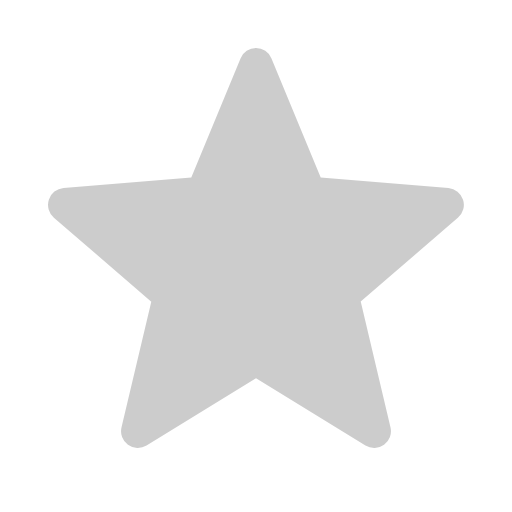
t = 0.00 s
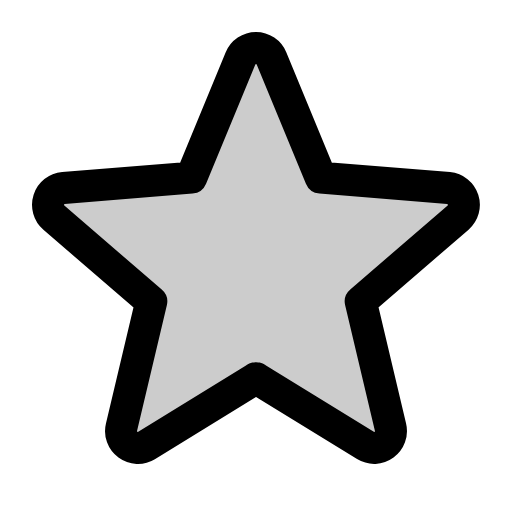
t = 0.38 s
t = 1.13 s: frame unchanged from t = 0.38 s, image omitted
t = 1.50 s: frame unchanged from t = 0.38 s, image omitted
t = 1.88 s: frame unchanged from t = 0.38 s, image omitted
t = 2.63 s: frame unchanged from t = 0.38 s, image omitted

The animated SVG that drew these frames (rendered in a browser with its animation timeline set to each time). Animation: 1 CSS @keyframes rule; one cycle of 3.00 s, repeats indefinitely.

<svg xmlns="http://www.w3.org/2000/svg" viewBox="0 0 256 256">
  <style>
    .draw-line {
      stroke-dasharray: 2000;
      stroke-dashoffset: 0;
    }
    svg:hover .draw-line {
      animation: phosphor-draw-in 3s ease-in-out infinite alternate;
    }
    @keyframes phosphor-draw-in {
      0%   { stroke-dashoffset: 2000; }
      50%  { stroke-dashoffset: 0; }
      100% { stroke-dashoffset: 0; }
    }
  </style><rect width="256" height="256" fill="none"/><path d="M128,189.09l54.72,33.65a8.4,8.4,0,0,0,12.52-9.17l-14.88-62.79,48.7-42A8.46,8.46,0,0,0,224.27,94L160.36,88.8,135.74,29.2a8.36,8.36,0,0,0-15.48,0L95.64,88.8,31.73,94a8.46,8.46,0,0,0-4.79,14.83l48.7,42L60.76,213.57a8.4,8.4,0,0,0,12.52,9.17Z" opacity="0.2"/><path d="M128,189.09l54.72,33.65a8.4,8.4,0,0,0,12.52-9.17l-14.88-62.79,48.7-42A8.46,8.46,0,0,0,224.27,94L160.36,88.8,135.74,29.2a8.36,8.36,0,0,0-15.48,0L95.64,88.8,31.73,94a8.46,8.46,0,0,0-4.79,14.83l48.7,42L60.76,213.57a8.4,8.4,0,0,0,12.52,9.17Z" fill="none" stroke="currentColor" stroke-linecap="round" stroke-linejoin="round" stroke-width="16" class="draw-line" pathLength="1" style="animation-delay: 0s"/></svg>
